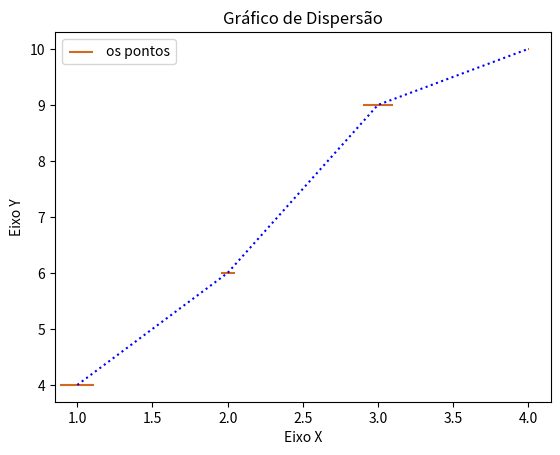

This figure's Python source:
import matplotlib.pyplot as plp

x = [1, 2, 3, 4]
y = [4, 6, 9, 10]
z = [ 600, 100, 450,1]

titulo = "Gráfico de Dispersão"
eixox = "Eixo X"
eixoy = "Eixo Y"


plp.title(titulo)
plp.xlabel(eixox)
plp.ylabel(eixoy)
          
plp.plot(x,y, color = "b", linestyle = 'dotted')
plp.scatter(x,y, label  = "os pontos",color='chocolate',marker = "_",s=z)
plp.legend()
plp.show()